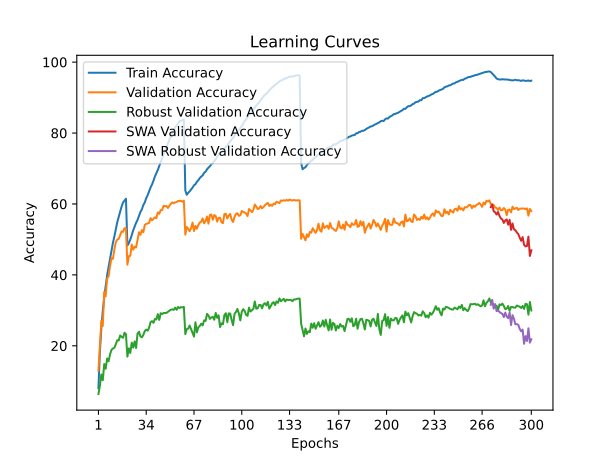

Data behind this chart, as committed beside it:
time; train_accuracy; train_loss; valid_accuracy; valid_loss; valid_accuracy_robust; valid_accuracy_swa; valid_accuracy_robust_swa
66,3843; 8,0840; 4,6056; 12,9900; 4,3198; 6,4207; 12,9900; 6,4207
131,5519; 18,3580; 3,9889; 19,9400; 4,0002; 8,7379; 19,9400; 8,7379
196,9470; 24,8770; 3,6742; 27,0500; 3,6960; 11,9103; 27,0500; 11,9103
262,7155; 29,8940; 3,4590; 25,6000; 3,7824; 10,2966; 25,6000; 10,2966
327,4714; 33,7340; 3,2982; 35,1900; 3,3108; 14,8690; 35,1900; 14,8690
392,7321; 36,9090; 3,1652; 33,9800; 3,4172; 13,5310; 33,9800; 13,5310
458,3774; 39,9480; 3,0551; 39,0200; 3,2550; 16,4414; 39,0200; 16,4414
523,7522; 42,1800; 2,9521; 39,5900; 3,2309; 15,6483; 39,5900; 15,6483
588,9382; 44,3930; 2,8614; 42,4400; 3,1238; 17,5724; 42,4400; 17,5724
654,0344; 46,6920; 2,7748; 44,7400; 3,0816; 18,8483; 44,7400; 18,8483
720,0208; 49,0430; 2,6948; 44,5200; 3,0412; 19,2483; 44,5200; 19,2483
785,1519; 50,8380; 2,6212; 47,1700; 2,9808; 19,4621; 47,1700; 19,4621
850,9457; 52,8320; 2,5564; 49,2100; 2,9123; 20,4414; 49,2100; 20,4414
916,9741; 54,8560; 2,4888; 49,9700; 2,9085; 21,5793; 49,9700; 21,5793
981,8028; 56,3200; 2,4279; 50,1600; 2,9496; 21,5034; 50,1600; 21,5034
1047,1078; 57,8620; 2,3751; 51,2200; 2,8846; 22,9310; 51,2200; 22,9310
1112,4563; 59,2950; 2,3287; 52,2800; 2,8580; 22,5310; 52,2800; 22,5310
1177,6590; 60,4170; 2,2903; 52,1300; 2,8855; 22,2759; 52,1300; 22,2759
1243,4355; 60,9210; 2,2665; 53,1700; 2,8412; 23,6897; 53,1700; 23,6897
1309,2257; 61,4850; 2,2499; 53,1000; 2,8550; 23,2690; 53,1000; 23,2690
1374,8927; 48,2690; 2,7096; 42,8800; 3,1438; 16,9517; 42,8800; 16,9517
1440,6134; 48,9660; 2,6905; 45,2700; 3,0613; 19,2897; 45,2700; 19,2897
1506,8634; 49,9740; 2,6449; 45,3800; 3,0093; 17,9931; 45,3800; 17,9931
1572,8869; 51,1910; 2,6055; 48,5700; 2,8921; 20,8966; 48,5700; 20,8966
1638,7788; 52,5510; 2,5581; 47,1200; 2,9152; 19,5103; 47,1200; 19,5103
1704,3603; 53,5900; 2,5164; 47,9700; 2,9064; 21,2276; 47,9700; 21,2276
1770,1047; 54,6800; 2,4763; 47,7200; 2,9546; 19,3862; 47,7200; 19,3862
1836,2499; 55,4870; 2,4439; 49,8800; 2,8728; 23,4207; 49,8800; 23,4207
1901,5978; 56,5930; 2,4047; 52,0300; 2,7840; 23,9724; 52,0300; 23,9724
1966,4960; 57,7600; 2,3655; 51,3100; 2,8076; 22,6483; 51,3100; 22,6483
2032,4041; 58,4780; 2,3330; 52,6300; 2,7626; 22,3862; 52,6300; 22,3862
2099,1764; 59,7010; 2,2983; 52,0400; 2,8623; 23,0690; 52,0400; 23,0690
2165,0518; 60,4310; 2,2637; 54,0700; 2,7356; 24,1724; 54,0700; 24,1724
2229,9716; 61,6520; 2,2248; 54,3800; 2,7072; 24,5724; 54,3800; 24,5724
2294,5686; 62,5010; 2,1931; 54,5300; 2,7265; 24,2759; 54,5300; 24,2759
2360,7241; 63,6360; 2,1552; 54,6600; 2,7217; 25,1172; 54,6600; 25,1172
2425,6569; 64,6490; 2,1236; 56,0000; 2,6826; 26,6897; 56,0000; 26,6897
2491,6267; 65,4920; 2,0876; 55,3900; 2,6938; 26,9586; 55,3900; 26,9586
2557,0711; 66,5490; 2,0531; 55,8300; 2,7068; 26,4897; 55,8300; 26,4897
2622,8674; 67,7520; 2,0182; 56,2300; 2,6648; 27,5724; 56,2300; 27,5724
2688,9101; 68,6510; 1,9840; 55,9900; 2,7024; 27,4345; 55,9900; 27,4345
2755,1986; 69,5770; 1,9527; 57,6200; 2,7027; 28,9448; 57,6200; 28,9448
2821,3112; 70,7380; 1,9162; 57,2200; 2,6862; 27,3103; 57,2200; 27,3103
2887,3841; 72,0090; 1,8794; 58,2700; 2,6419; 29,1862; 58,2700; 29,1862
2953,0519; 72,9520; 1,8449; 58,2900; 2,6303; 28,9724; 58,2900; 28,9724
3017,5249; 74,0340; 1,8139; 59,5100; 2,6164; 29,2483; 59,5100; 29,2483
3083,0032; 75,0440; 1,7800; 59,3100; 2,6212; 29,2552; 59,3100; 29,2552
3148,2243; 76,0930; 1,7454; 59,4400; 2,6148; 29,2966; 59,4400; 29,2966
3214,2997; 77,0270; 1,7185; 58,8600; 2,6287; 29,5793; 58,8600; 29,5793
3279,5752; 78,1790; 1,6866; 59,5200; 2,6056; 29,8621; 59,5200; 29,8621
3346,0916; 79,0210; 1,6594; 60,0300; 2,5888; 30,1862; 60,0300; 30,1862
3412,1463; 79,8990; 1,6363; 60,4400; 2,5982; 30,2897; 60,4400; 30,2897
3477,0673; 80,7830; 1,6088; 60,2000; 2,6148; 30,1379; 60,2000; 30,1379
3543,3345; 81,6360; 1,5874; 60,4500; 2,6092; 30,7586; 60,4500; 30,7586
3609,0779; 82,0530; 1,5736; 60,5500; 2,6005; 30,1517; 60,5500; 30,1517
3674,5051; 82,7830; 1,5574; 60,8400; 2,5970; 30,9517; 60,8400; 30,9517
3739,6911; 83,3100; 1,5429; 60,8200; 2,5970; 30,6483; 60,8200; 30,6483
3805,2714; 83,4640; 1,5345; 60,9200; 2,5947; 30,9103; 60,9200; 30,9103
3870,7371; 83,6640; 1,5293; 60,6200; 2,5875; 30,8276; 60,6200; 30,8276
3936,8685; 83,8840; 1,5226; 60,9500; 2,6000; 30,9793; 60,9500; 30,9793
... 240 more rows
